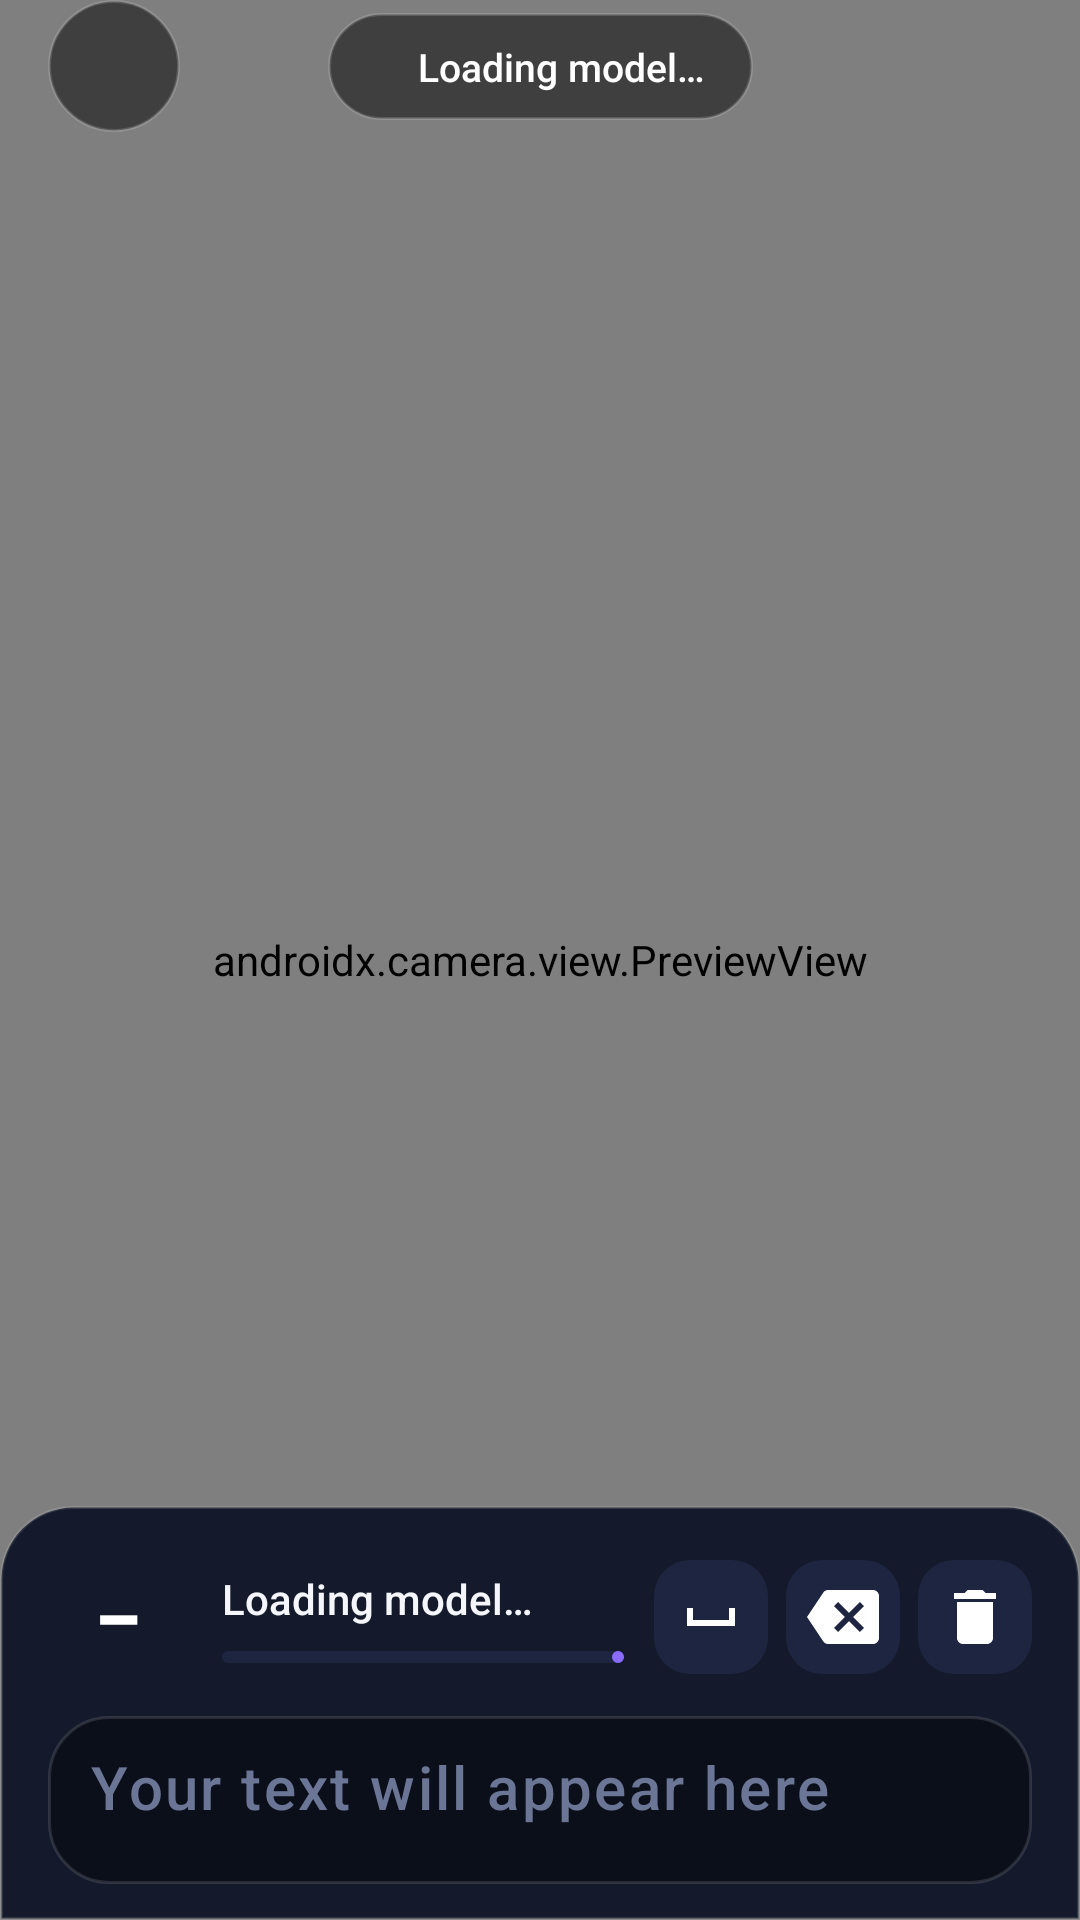

Android layout source for this screen:
<!-- AndroidManifest.xml: application theme Theme.SignLanguageTranslatorApp -->
<!-- res/layout/page_camera.xml -->
<?xml version="1.0" encoding="utf-8"?>
<androidx.constraintlayout.widget.ConstraintLayout
    xmlns:android="http://schemas.android.com/apk/res/android"
    xmlns:app="http://schemas.android.com/apk/res-auto"
    xmlns:tools="http://schemas.android.com/tools"
    android:id="@+id/cameraPageRoot"
    android:layout_width="match_parent"
    android:layout_height="match_parent"
    android:background="@color/black"
    tools:context=".CameraActivity">

    
    <androidx.camera.view.PreviewView
        android:id="@+id/previewView"
        android:layout_width="0dp"
        android:layout_height="0dp"
        app:scaleType="fillCenter"
        app:layout_constraintTop_toTopOf="parent"
        app:layout_constraintBottom_toBottomOf="parent"
        app:layout_constraintStart_toStartOf="parent"
        app:layout_constraintEnd_toEndOf="parent" />

    <View
        android:id="@+id/topScrim"
        android:layout_width="0dp"
        android:layout_height="160dp"
        android:background="@drawable/bg_scrim_top"
        app:layout_constraintTop_toTopOf="parent"
        app:layout_constraintStart_toStartOf="parent"
        app:layout_constraintEnd_toEndOf="parent" />

    
    <androidx.constraintlayout.widget.ConstraintLayout
        android:id="@+id/topBar"
        android:layout_width="0dp"
        android:layout_height="wrap_content"
        android:paddingStart="16dp"
        android:paddingEnd="16dp"
        app:layout_constraintTop_toTopOf="parent"
        app:layout_constraintStart_toStartOf="parent"
        app:layout_constraintEnd_toEndOf="parent">

        <ImageButton
            android:id="@+id/searchButton"
            android:layout_width="44dp"
            android:layout_height="44dp"
            android:background="@drawable/bg_circle_glass"
            android:contentDescription="@string/open_search"
            android:padding="10dp"
            app:srcCompat="@drawable/ic_search"
            app:layout_constraintTop_toTopOf="parent"
            app:layout_constraintBottom_toBottomOf="parent"
            app:layout_constraintStart_toStartOf="parent" />

        <LinearLayout
            android:id="@+id/statusChip"
            android:layout_width="wrap_content"
            android:layout_height="wrap_content"
            android:background="@drawable/bg_chip_glass"
            android:gravity="center_vertical"
            android:orientation="horizontal"
            android:paddingStart="14dp"
            android:paddingEnd="16dp"
            android:paddingTop="9dp"
            android:paddingBottom="9dp"
            app:layout_constraintTop_toTopOf="parent"
            app:layout_constraintBottom_toBottomOf="parent"
            app:layout_constraintStart_toStartOf="parent"
            app:layout_constraintEnd_toEndOf="parent">

            <View
                android:id="@+id/statusDot"
                android:layout_width="8dp"
                android:layout_height="8dp"
                android:background="@drawable/bg_dot"
                android:backgroundTint="@color/idle" />

            <TextView
                android:id="@+id/statusText"
                android:layout_width="wrap_content"
                android:layout_height="wrap_content"
                android:layout_marginStart="8dp"
                android:text="@string/status_loading"
                android:textColor="@color/white"
                android:textSize="13sp"
                android:fontFamily="sans-serif-medium" />
        </LinearLayout>

        <ImageButton
            android:id="@+id/flipButton"
            android:layout_width="44dp"
            android:layout_height="44dp"
            android:background="@drawable/bg_circle_glass"
            android:contentDescription="@string/flip_camera"
            android:padding="10dp"
            android:visibility="gone"
            app:srcCompat="@drawable/ic_flip_camera"
            app:layout_constraintTop_toTopOf="parent"
            app:layout_constraintBottom_toBottomOf="parent"
            app:layout_constraintEnd_toEndOf="parent" />
    </androidx.constraintlayout.widget.ConstraintLayout>

    
    <LinearLayout
        android:id="@+id/bottomSheet"
        android:layout_width="0dp"
        android:layout_height="wrap_content"
        android:background="@drawable/bg_sheet"
        android:orientation="vertical"
        android:paddingStart="16dp"
        android:paddingEnd="16dp"
        android:paddingTop="14dp"
        android:paddingBottom="12dp"
        app:layout_constraintBottom_toBottomOf="parent"
        app:layout_constraintStart_toStartOf="parent"
        app:layout_constraintEnd_toEndOf="parent">

        <LinearLayout
            android:layout_width="match_parent"
            android:layout_height="wrap_content"
            android:gravity="center_vertical"
            android:orientation="horizontal">

            <TextView
                android:id="@+id/liveLetter"
                android:layout_width="46dp"
                android:layout_height="46dp"
                android:background="@drawable/bg_letter_tile_idle"
                android:gravity="center"
                android:text="–"
                android:textColor="@color/white"
                android:textSize="24sp"
                android:fontFamily="sans-serif-black" />

            <LinearLayout
                android:layout_width="0dp"
                android:layout_height="wrap_content"
                android:layout_marginStart="12dp"
                android:layout_marginEnd="10dp"
                android:layout_weight="1"
                android:orientation="vertical">

                <TextView
                    android:id="@+id/caption"
                    android:layout_width="match_parent"
                    android:layout_height="wrap_content"
                    android:ellipsize="end"
                    android:maxLines="1"
                    android:text="@string/status_loading"
                    android:textColor="@color/text_primary"
                    android:textSize="14sp"
                    android:fontFamily="sans-serif-medium" />

                <com.google.android.material.progressindicator.LinearProgressIndicator
                    android:id="@+id/holdProgress"
                    android:layout_width="match_parent"
                    android:layout_height="wrap_content"
                    android:layout_marginTop="8dp"
                    android:max="100"
                    app:indicatorColor="@color/primary"
                    app:trackColor="@color/surface_high"
                    app:trackCornerRadius="3dp"
                    app:trackThickness="4dp" />
            </LinearLayout>

            <ImageButton
                android:id="@+id/spaceButton"
                android:layout_width="38dp"
                android:layout_height="38dp"
                android:background="@drawable/bg_btn_small"
                android:contentDescription="@string/space"
                android:padding="9dp"
                app:srcCompat="@drawable/ic_space_bar" />

            <ImageButton
                android:id="@+id/backspaceButton"
                android:layout_width="38dp"
                android:layout_height="38dp"
                android:layout_marginStart="6dp"
                android:background="@drawable/bg_btn_small"
                android:contentDescription="@string/backspace"
                android:padding="9dp"
                app:srcCompat="@drawable/ic_backspace" />

            <ImageButton
                android:id="@+id/clearButton"
                android:layout_width="38dp"
                android:layout_height="38dp"
                android:layout_marginStart="6dp"
                android:background="@drawable/bg_btn_small"
                android:contentDescription="@string/clear"
                android:padding="9dp"
                app:srcCompat="@drawable/ic_delete" />
        </LinearLayout>

        <ScrollView
            android:id="@+id/outputScroll"
            android:layout_width="match_parent"
            android:layout_height="56dp"
            android:layout_marginTop="10dp"
            android:background="@drawable/bg_output"
            android:fillViewport="true">

            <TextView
                android:id="@+id/resultTextView"
                android:layout_width="match_parent"
                android:layout_height="wrap_content"
                android:hint="@string/output_hint"
                android:paddingStart="14dp"
                android:paddingEnd="14dp"
                android:paddingTop="10dp"
                android:paddingBottom="10dp"
                android:textColor="@color/text_primary"
                android:textColorHint="@color/idle"
                android:textSize="20sp"
                android:fontFamily="sans-serif-medium"
                android:letterSpacing="0.04" />
        </ScrollView>
    </LinearLayout>
</androidx.constraintlayout.widget.ConstraintLayout>
<!-- resources referenced by this layout -->
<resources>
  <color name="black">#FF000000</color>
  <color name="idle">#FF6B7595</color>
  <color name="primary">#FF8B6BFF</color>
  <color name="surface_high">#FF1D2540</color>
  <color name="text_primary">#FFF4F6FB</color>
  <color name="white">#FFFFFFFF</color>
  <!-- drawable bg_btn_small (drawable) -->
  <?xml version="1.0" encoding="utf-8"?>
  <ripple xmlns:android="http://schemas.android.com/apk/res/android" android:color="#33FFFFFF">
      <item>
          <shape android:shape="rectangle">
              <solid android:color="@color/surface_high" />
              <corners android:radius="12dp" />
          </shape>
      </item>
  </ripple>
  <!-- drawable bg_chip_glass (drawable) -->
  <?xml version="1.0" encoding="utf-8"?>
  <shape xmlns:android="http://schemas.android.com/apk/res/android" android:shape="rectangle">
      <solid android:color="#80000000" />
      <stroke android:width="1dp" android:color="#26FFFFFF" />
      <corners android:radius="24dp" />
  </shape>
  <!-- drawable bg_circle_glass (drawable) -->
  <?xml version="1.0" encoding="utf-8"?>
  <ripple xmlns:android="http://schemas.android.com/apk/res/android" android:color="#33FFFFFF">
      <item>
          <shape android:shape="oval">
              <solid android:color="#80000000" />
              <stroke android:width="1dp" android:color="#26FFFFFF" />
          </shape>
      </item>
  </ripple>
  <!-- drawable bg_output (drawable) -->
  <?xml version="1.0" encoding="utf-8"?>
  <shape xmlns:android="http://schemas.android.com/apk/res/android" android:shape="rectangle">
      <solid android:color="@color/bg" />
      <stroke android:width="1dp" android:color="@color/stroke_soft" />
      <corners android:radius="20dp" />
  </shape>
  <!-- drawable bg_sheet (drawable) -->
  <?xml version="1.0" encoding="utf-8"?>
  <shape xmlns:android="http://schemas.android.com/apk/res/android" android:shape="rectangle">
      <solid android:color="@color/surface" />
      <stroke android:width="1dp" android:color="@color/stroke_soft" />
      <corners
          android:topLeftRadius="24dp"
          android:topRightRadius="24dp" />
  </shape>
  <!-- drawable ic_backspace (drawable) -->
  <vector xmlns:android="http://schemas.android.com/apk/res/android"
      android:width="24dp" android:height="24dp"
      android:viewportWidth="24" android:viewportHeight="24"
      android:tint="#FFFFFFFF">
      <path android:fillColor="#FFFFFFFF" android:pathData="M22,3H7c-0.69,0 -1.23,0.35 -1.59,0.88L0,12l5.41,8.11c0.36,0.53 0.9,0.89 1.59,0.89h15c1.1,0 2,-0.9 2,-2V5c0,-1.1 -0.9,-2 -2,-2zM19,15.59L17.59,17 14,13.41 10.41,17 9,15.59 12.59,12 9,8.41 10.41,7 14,10.59 17.59,7 19,8.41 15.41,12 19,15.59z" />
  </vector>
  <!-- drawable ic_delete (drawable) -->
  <vector xmlns:android="http://schemas.android.com/apk/res/android"
      android:width="24dp" android:height="24dp"
      android:viewportWidth="24" android:viewportHeight="24"
      android:tint="#FFFFFFFF">
      <path android:fillColor="#FFFFFFFF" android:pathData="M6,19c0,1.1 0.9,2 2,2h8c1.1,0 2,-0.9 2,-2V7H6v12zM19,4h-3.5l-1,-1h-5l-1,1H5v2h14V4z" />
  </vector>
  <!-- drawable ic_space_bar (drawable) -->
  <vector xmlns:android="http://schemas.android.com/apk/res/android"
      android:width="24dp" android:height="24dp"
      android:viewportWidth="24" android:viewportHeight="24"
      android:tint="#FFFFFFFF">
      <path android:fillColor="#FFFFFFFF" android:pathData="M18,9v4H6V9H4v6h16V9z" />
  </vector>
  <string name="backspace">Delete last letter</string>
  <string name="clear">Clear all</string>
  <string name="flip_camera">Switch camera</string>
  <string name="open_search">Text to sign (or swipe left)</string>
  <string name="output_hint">Your text will appear here</string>
  <string name="space">Space</string>
  <string name="status_loading">Loading model…</string>
  <color name="bg">#FF0B0F1A</color>
  <color name="stroke_soft">#1FFFFFFF</color>
  <color name="surface">#FF141A2B</color>
  <color name="primary_dark">#FF5B3FE0</color>
  <color name="accent">#FF22D3EE</color>
  <color name="text_secondary">#FF9AA4BF</color>
</resources>
